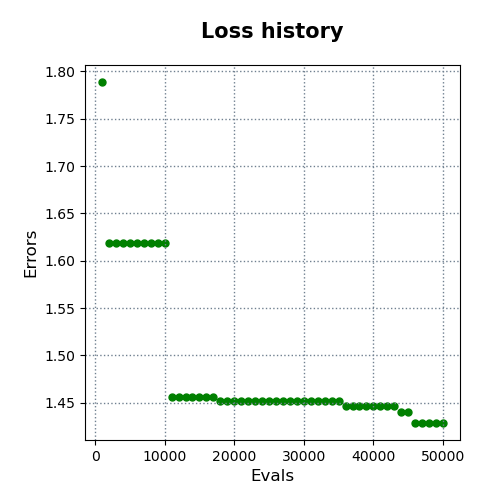

Source data for this figure (header and first rows):
evals, errors
1000, 1.789
2000, 1.618
3000, 1.618
4000, 1.618
5000, 1.618
6000, 1.618
7000, 1.618
8000, 1.618
9000, 1.618
10000, 1.618
11000, 1.457
12000, 1.457
13000, 1.457
14000, 1.457
15000, 1.457
16000, 1.457
17000, 1.457
18000, 1.452
19000, 1.452
20000, 1.452
21000, 1.452
22000, 1.452
23000, 1.452
24000, 1.452
25000, 1.452
26000, 1.452
27000, 1.452
28000, 1.452
29000, 1.452
30000, 1.452
31000, 1.452
32000, 1.452
33000, 1.452
34000, 1.452
35000, 1.452
36000, 1.446
37000, 1.446
38000, 1.446
39000, 1.446
40000, 1.446
41000, 1.446
42000, 1.446
43000, 1.446
44000, 1.44
45000, 1.44
46000, 1.429
47000, 1.429
48000, 1.429
49000, 1.429
50000, 1.429
